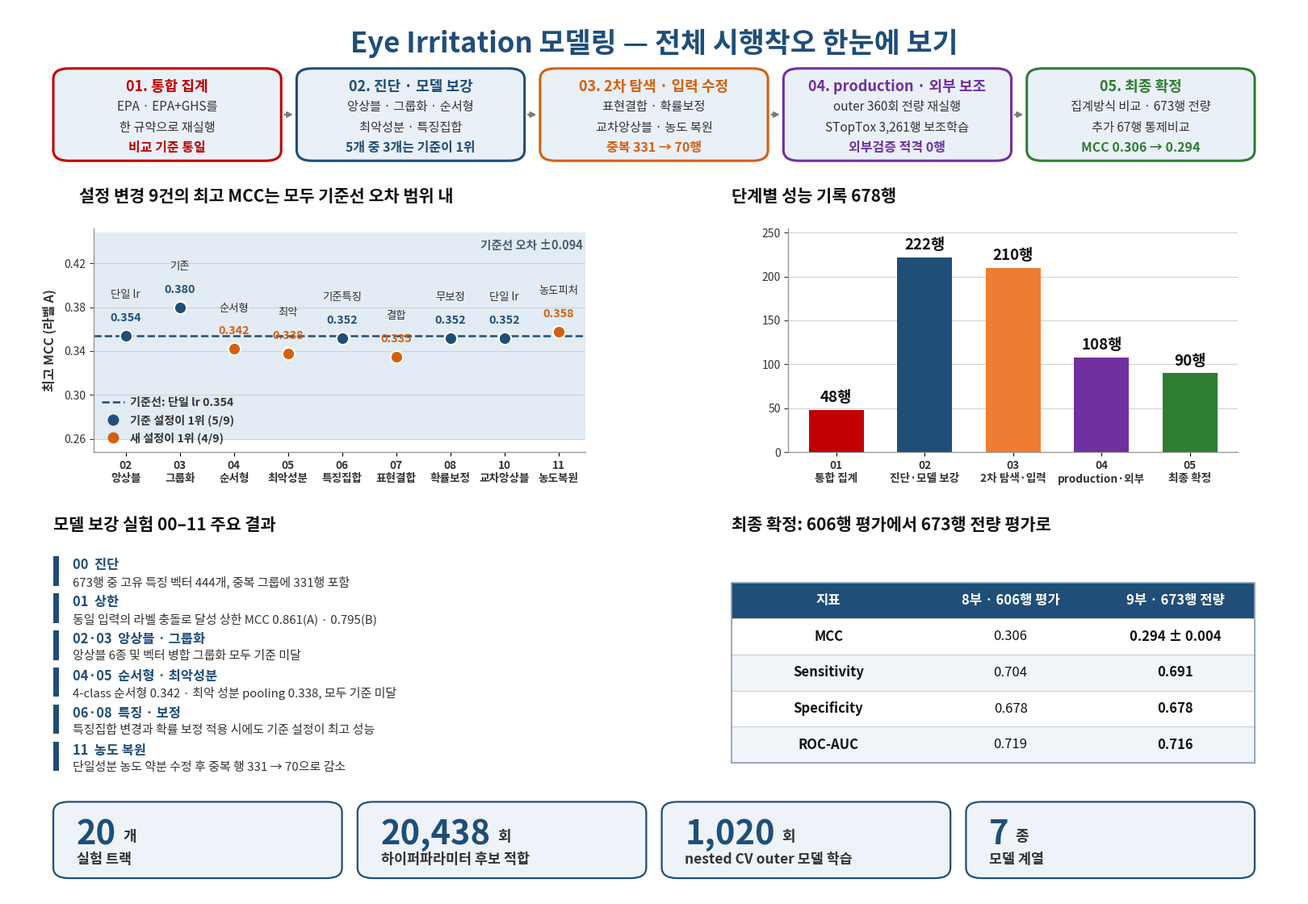

This chart was generated by the following Python code: (Note: this script raises an exception after producing the figure.)
# -*- coding: utf-8 -*-
"""Eye Irritation 모델링 — 전체 시행착오 한눈에 보기.

사용법: python make_eye_시행착오.py <출력.png>
"""
import matplotlib
matplotlib.use("Agg")
import matplotlib.pyplot as plt
from matplotlib.patches import FancyBboxPatch, Rectangle
import matplotlib.font_manager as fm
import sys

for cand in ["Malgun Gothic", "맑은 고딕", "NanumGothic", "Apple SD Gothic Neo"]:
    try:
        fm.findfont(fm.FontProperties(family=cand), fallback_to_default=False)
        plt.rcParams["font.family"] = [cand, "DejaVu Sans"]
        break
    except Exception:
        continue
plt.rcParams["axes.unicode_minus"] = False

RED = "#c00000"; NAVY = "#1f4e79"; ORANGE = "#d4600f"; PURPLE = "#7030a0"; GREEN = "#2e7d32"
STAGE = [RED, NAVY, ORANGE, PURPLE, GREEN]
BARC = [RED, NAVY, "#ed7d31", PURPLE, GREEN]
BOXFC = "#eaf0f7"
INK = "#111111"; INK2 = "#333333"; INK3 = "#5a5a5a"
GRID = "#cfcfcf"

W, H = 16.0, 11.0
fig = plt.figure(figsize=(W, H), dpi=135, facecolor="white")
AX = fig.add_axes([0, 0, 1, 1]); AX.set_xlim(0, 1); AX.set_ylim(0, 1); AX.axis("off")


def txt(x, y, s, size=10, color=INK, weight="normal", ha="left", va="baseline", **kw):
    return AX.text(x, y, s, fontsize=size, color=color, fontweight=weight,
                   ha=ha, va=va, zorder=3, **kw)


# ===================== 제목 =====================
txt(0.5, 0.960, "Eye Irritation 모델링 — 전체 시행착오 한눈에 보기",
    size=25, weight="bold", color=NAVY, ha="center", va="center")

# ===================== 5단계 박스 =====================
stages = [
    ("01. 통합 집계", "EPA · EPA+GHS를\n한 규약으로 재실행", "비교 기준 통일"),
    ("02. 진단 · 모델 보강", "앙상블 · 그룹화 · 순서형\n최악성분 · 특징집합", "5개 중 3개는 기준이 1위"),
    ("03. 2차 탐색 · 입력 수정", "표현결합 · 확률보정\n교차앙상블 · 농도 복원", "중복 331 → 70행"),
    ("04. production · 외부 보조", "outer 360회 전량 재실행\nSTopTox 3,261행 보조학습", "외부검증 적격 0행"),
    ("05. 최종 확정", "집계방식 비교 · 673행 전량\n추가 67행 통제비교", "MCC 0.306 → 0.294"),
]
BY, BH = 0.828, 0.104
BG = 0.012
BW = (0.93 - BG * 4) / 5
for i, (ttl, body, concl) in enumerate(stages):
    x = 0.035 + i * (BW + BG)
    AX.add_patch(FancyBboxPatch((x, BY), BW, BH, boxstyle="round,pad=0,rounding_size=0.012",
                                fc=BOXFC, ec=STAGE[i], lw=2.2, zorder=2))
    txt(x + BW / 2, BY + BH - 0.021, ttl, size=13, weight="bold", color=STAGE[i],
        ha="center", va="center")
    txt(x + BW / 2, BY + BH - 0.055, body, size=11, color=INK2, ha="center", va="center",
        linespacing=1.7)
    txt(x + BW / 2, BY + 0.015, concl, size=11.5, weight="bold", color=STAGE[i],
        ha="center", va="center")
    if i < 4:
        AX.annotate("", xy=(x + BW + BG - 0.001, BY + BH / 2), xytext=(x + BW + 0.001, BY + BH / 2),
                    arrowprops=dict(arrowstyle="-|>", color="#7a7a7a", lw=1.6))

# ===================== 좌측 차트 =====================
txt(0.055, 0.782, "설정 변경 9건의 최고 MCC는 모두 기준선 오차 범위 내",
    size=15, weight="bold", color=INK)

ax1 = fig.add_axes([0.066, 0.500, 0.381, 0.252])
exps = [
    ("02", "앙상블", 0.354, True, "단일 lr"),
    ("03", "그룹화", 0.380, True, "기존"),
    ("04", "순서형", 0.342, False, "순서형"),
    ("05", "최악성분", 0.338, False, "최악"),
    ("06", "특징집합", 0.352, True, "기준특징"),
    ("07", "표현결합", 0.335, False, "결합"),
    ("08", "확률보정", 0.352, True, "무보정"),
    ("10", "교차앙상블", 0.352, True, "단일 lr"),
    ("11", "농도복원", 0.358, False, "농도피처"),
]
BASE, SD = 0.354, 0.094
ax1.axhspan(BASE - SD, BASE + SD, color="#e3ebf4", zorder=0)
ax1.axhline(BASE, color=NAVY, lw=1.8, ls="--", zorder=2)
ax1.text(8.45, BASE + SD - 0.006, "기준선 오차 ±0.094", fontsize=10.5, weight="bold",
         color="#4a5d72", ha="right", va="top")

for i, (num, nm, v, isbase, arm) in enumerate(exps):
    if v is None:
        ax1.plot(i, BASE, marker="x", ms=10, mew=2.4, color="#8a8a8a", zorder=4)
        ax1.text(i, BASE + 0.013, "중단", fontsize=9.6, weight="bold", color="#6e6e6e",
                 ha="center", va="bottom")
        continue
    col = NAVY if isbase else ORANGE
    ax1.plot(i, v, marker="o", ms=11, color=col, mec="white", mew=1.5, zorder=5)
    ax1.text(i, v + 0.011, f"{v:.3f}", fontsize=10.4, weight="bold", color=col,
             ha="center", va="bottom")
    ax1.text(i, v + 0.032, arm, fontsize=9.6, color=INK2, ha="center", va="bottom")

ax1.set_xlim(-0.6, 8.5)
ax1.set_ylim(0.248, 0.452)
ax1.set_xticks(range(len(exps)))
ax1.set_xticklabels([f"{n}\n{m}" for n, m, *_ in exps], fontsize=9.8, color=INK2,
                    fontweight="bold")
ax1.set_ylabel("최고 MCC (라벨 A)", fontsize=11.5, color=INK2, labelpad=6, fontweight="bold")
ax1.tick_params(axis="y", labelsize=10, colors=INK2)
ax1.set_yticks([0.26, 0.30, 0.34, 0.38, 0.42])
for s in ("top", "right"):
    ax1.spines[s].set_visible(False)
for s in ("left", "bottom"):
    ax1.spines[s].set_color("#999999"); ax1.spines[s].set_linewidth(1.0)
ax1.grid(axis="y", color=GRID, lw=0.7, zorder=0)
ax1.set_axisbelow(True)

ax1.plot([], [], ls="--", lw=1.8, color=NAVY, label="기준선: 단일 lr 0.354")
ax1.plot([], [], "o", ms=9, ls="none", color=NAVY, label="기준 설정이 1위 (5/9)")
ax1.plot([], [], "o", ms=9, ls="none", color=ORANGE, label="새 설정이 1위 (4/9)")
lg = ax1.legend(loc="lower left", fontsize=10.2, frameon=False, handletextpad=0.5,
                borderaxespad=0.3, labelcolor=INK2, labelspacing=0.5)
for t in lg.get_texts():
    t.set_fontweight("bold")

# ===================== 우측 차트 =====================
txt(0.560, 0.782, "단계별 성능 기록 678행", size=15, weight="bold", color=INK)

ax2 = fig.add_axes([0.604, 0.500, 0.348, 0.252])
labels = ["01\n통합 집계", "02\n진단·모델 보강", "03\n2차 탐색·입력", "04\nproduction·외부", "05\n최종 확정"]
vals = [48, 222, 210, 108, 90]
bars = ax2.bar(range(5), vals, color=BARC, width=0.62, zorder=3)
for b, v in zip(bars, vals):
    ax2.text(b.get_x() + b.get_width() / 2, v + 5, f"{v}행", fontsize=13.5, weight="bold",
             color=INK, ha="center", va="bottom")
ax2.set_xticks(range(5))
ax2.set_xticklabels(labels, fontsize=9.8, color=INK2, fontweight="bold")
ax2.set_ylim(0, 255)
ax2.tick_params(axis="y", labelsize=10, colors=INK2)
for s in ("top", "right"):
    ax2.spines[s].set_visible(False)
for s in ("left", "bottom"):
    ax2.spines[s].set_color("#999999"); ax2.spines[s].set_linewidth(1.0)
ax2.grid(axis="y", color=GRID, lw=0.7, zorder=0)
ax2.set_axisbelow(True)

# ===================== 하단 좌 =====================
txt(0.035, 0.412, "모델 보강 실험 00–11 주요 결과", size=15, weight="bold", color=INK)

items = [
    ("00  진단", "673행 중 고유 특징 벡터 444개, 중복 그룹에 331행 포함"),
    ("01  상한", "동일 입력의 라벨 충돌로 달성 상한 MCC 0.861(A) · 0.795(B)"),
    ("02·03  앙상블 · 그룹화", "앙상블 6종 및 벡터 병합 그룹화 모두 기준 미달"),
    ("04·05  순서형 · 최악성분", "4-class 순서형 0.342 · 최악 성분 pooling 0.338, 모두 기준 미달"),
    ("06·08  특징 · 보정", "특징집합 변경과 확률 보정 적용 시에도 기준 설정이 최고 성능"),
    ("11  농도 복원", "단일성분 농도 약분 수정 후 중복 행 331 → 70으로 감소"),
]
iy = 0.373
for i, (k, v) in enumerate(items):
    y = iy - i * 0.0418
    AX.add_patch(Rectangle((0.035, y - 0.0235), 0.0042, 0.033, fc=NAVY, ec="none", zorder=3))
    txt(0.050, y, k, size=11.8, weight="bold", color=NAVY, va="center")
    txt(0.050, y - 0.0195, v, size=10.8, color=INK2, va="center")

# ===================== 하단 우 =====================
txt(0.560, 0.412, "최종 확정: 606행 평가에서 673행 전량 평가로", size=15,
    weight="bold", color=INK)

TX, TY, TW = 0.560, 0.150, 0.405
rows_t = [("MCC", "0.306", "0.294 ± 0.004"),
          ("Sensitivity", "0.704", "0.691"),
          ("Specificity", "0.678", "0.678"),
          ("ROC-AUC", "0.719", "0.716")]
hh = 0.0406
col = [TX, TX + 0.150, TX + 0.282]
colw = [0.150, 0.132, 0.123]
AX.add_patch(Rectangle((TX, TY + len(rows_t) * hh), TW, hh, fc=NAVY, ec="none", zorder=3))
for c, cwd, hd in zip(col, colw, ["지표", "8부 · 606행 평가", "9부 · 673행 전량"]):
    txt(c + cwd / 2, TY + len(rows_t) * hh + hh / 2, hd, size=12, weight="bold",
        color="white", ha="center", va="center")
for r, (a, b, c_) in enumerate(rows_t):
    y = TY + (len(rows_t) - 1 - r) * hh
    AX.add_patch(Rectangle((TX, y), TW, hh, fc="#f1f5f9" if r % 2 else "white",
                           ec="#c3cedb", lw=0.8, zorder=2))
    for cx, cwd, s, wt in zip(col, colw, (a, b, c_), ("bold", "normal", "bold")):
        txt(cx + cwd / 2, y + hh / 2, s, size=12, color=INK, weight=wt, ha="center", va="center")
AX.add_patch(Rectangle((TX, TY), TW, (len(rows_t) + 1) * hh, fc="none", ec="#8fa2b6",
                       lw=1.2, zorder=4))

# ===================== 하단: 핵심 수치 =====================
kpis = [("20", "개", "실험 트랙"),
        ("20,438", "회", "하이퍼파라미터 후보 적합"),
        ("1,020", "회", "nested CV outer 모델 학습"),
        ("7", "종", "모델 계열")]
KY, KH = 0.020, 0.086
KG = 0.012
KW = (0.93 - KG * (len(kpis) - 1)) / len(kpis)
for i, (v, unit, k) in enumerate(kpis):
    x = 0.035 + i * (KW + KG)
    AX.add_patch(FancyBboxPatch((x, KY), KW, KH, boxstyle="round,pad=0,rounding_size=0.012",
                                fc="#eef3f9", ec=NAVY, lw=1.6, zorder=2))
    t = txt(x + 0.018, KY + 0.038, v, size=30, weight="bold", color=NAVY)
    fig.canvas.draw()
    bb = t.get_window_extent().transformed(AX.transData.inverted())
    txt(bb.x1 + 0.005, KY + 0.042, unit, size=13, weight="bold", color=INK2)
    txt(x + 0.018, KY + 0.016, k, size=12.5, weight="bold", color=INK2)

out = sys.argv[1]
fig.savefig(out, facecolor="white")
print("saved", out)
